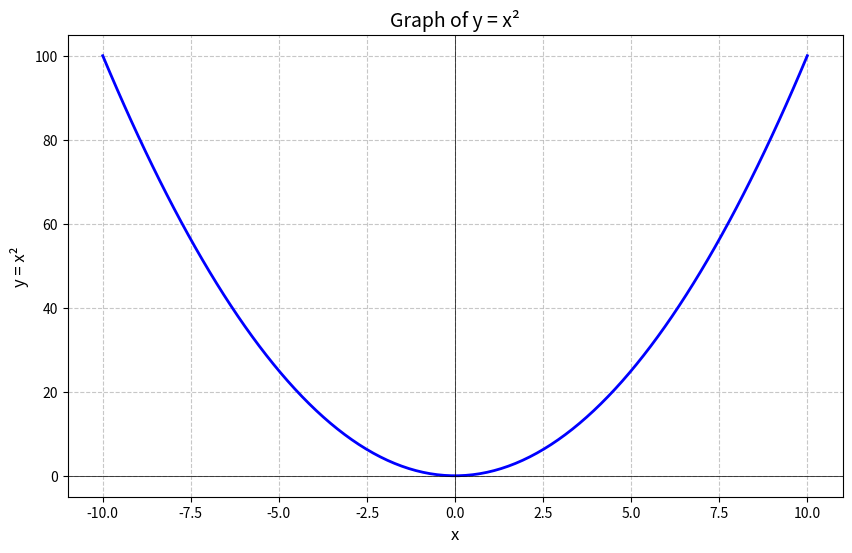

The matplotlib source for this figure:
import numpy as np
import pandas as pd
import matplotlib.pyplot as plt

# Generate x values from -10 to 10 with 100 points
x = np.linspace(-10, 10, 100)

# Calculate y = x²
y = x ** 2

# Create the plot
plt.figure(figsize=(10, 6))  # Set figure size
plt.plot(x, y, 'b-', linewidth=2)  # Blue solid line with thickness 2
plt.title('Graph of y = x²', fontsize=14)  # Title
plt.xlabel('x', fontsize=12)  # X-axis label
plt.ylabel('y = x²', fontsize=12)  # Y-axis label
plt.grid(True, linestyle='--', alpha=0.7)  # Add grid lines
plt.axhline(y=0, color='k', linestyle='-', linewidth=0.5)  # X-axis
plt.axvline(x=0, color='k', linestyle='-', linewidth=0.5)  # Y-axis
plt.show()  # Display the plot

# Create a DataFrame with x and y values
data = pd.DataFrame({
    'x': x[::10],  # Take every 10th point for clarity
    'y': y[::10]   # Corresponding y values
})

# Display the first 10 rows of the DataFrame
print("Sample of (x, y) points:")
data.head(10)